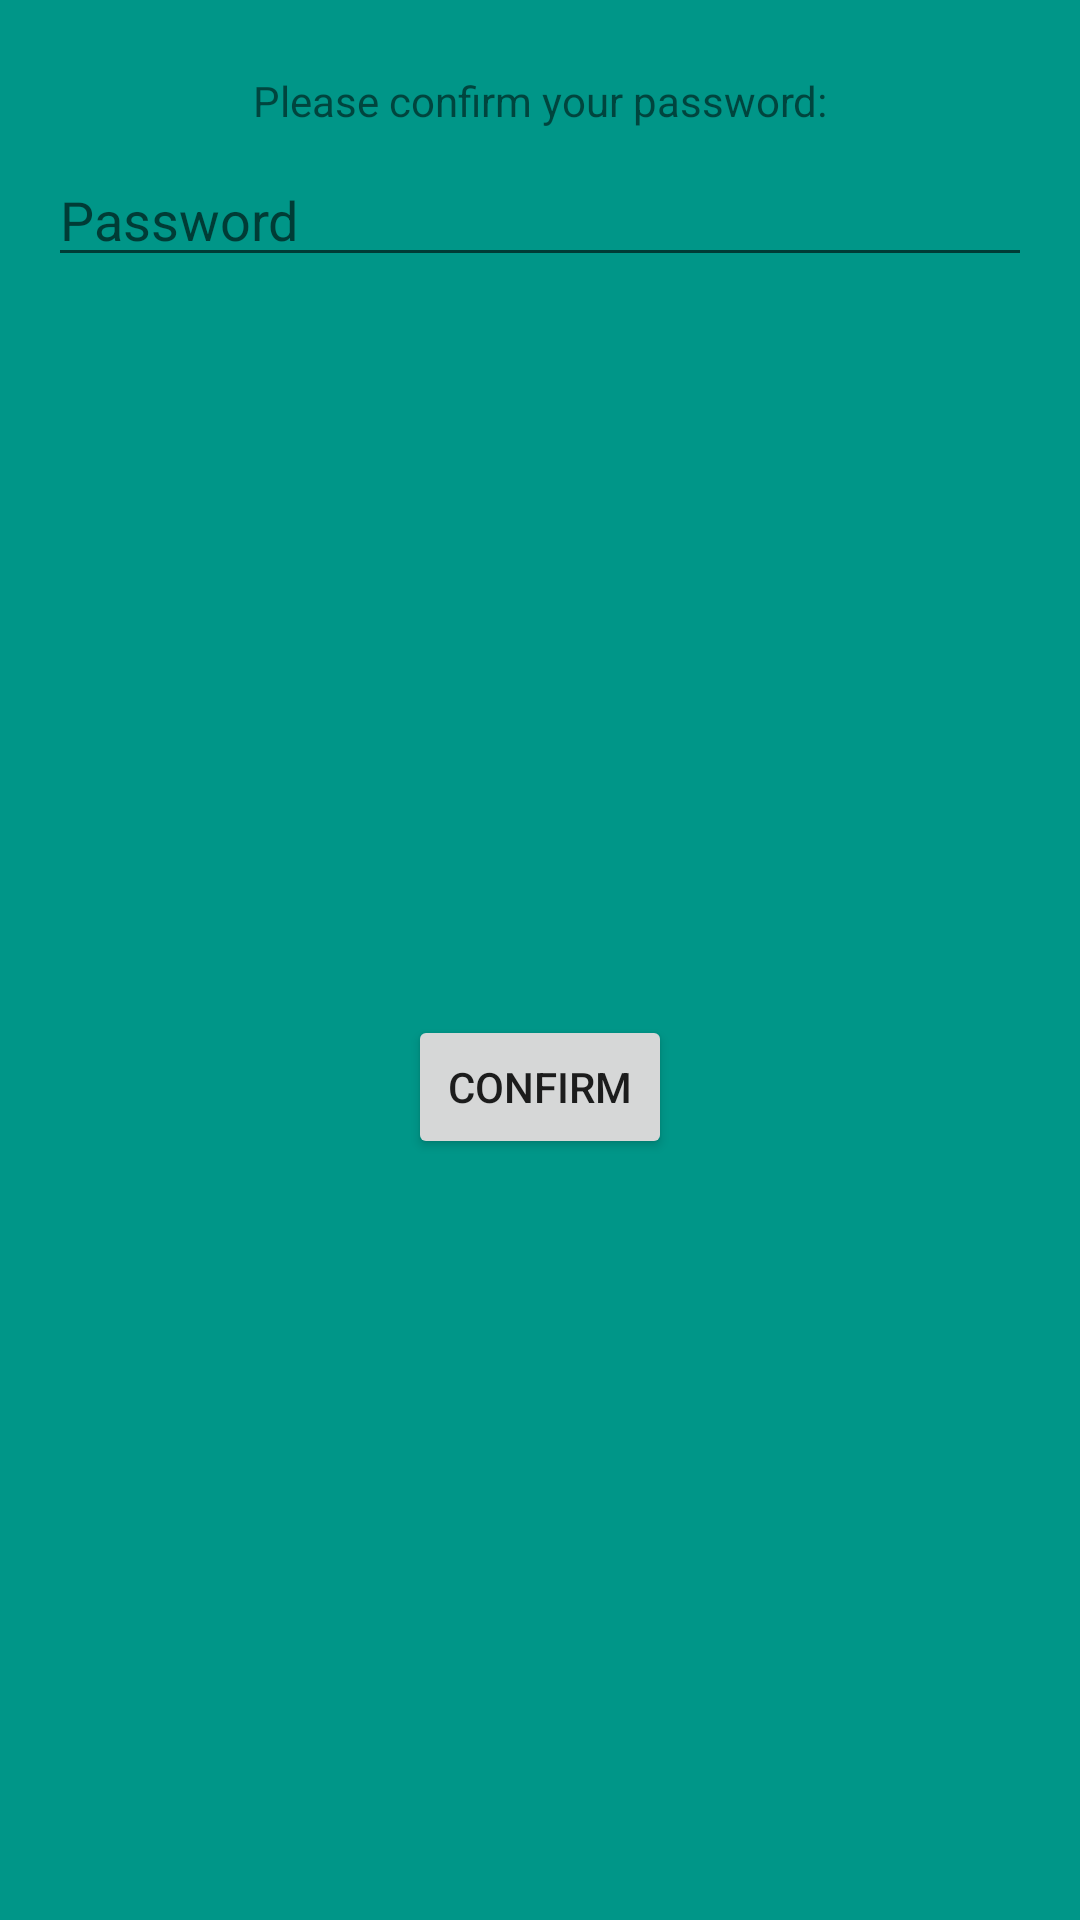

Produce the Android XML layout that renders to this screen, including the resource entries it uses.
<!-- AndroidManifest.xml: application theme Theme.Recommendating -->
<!-- res/layout/popup_password.xml -->
<?xml version="1.0" encoding="utf-8"?>
<androidx.constraintlayout.widget.ConstraintLayout xmlns:android="http://schemas.android.com/apk/res/android"
    xmlns:app="http://schemas.android.com/apk/res-auto"
    xmlns:tools="http://schemas.android.com/tools"
    android:layout_width="wrap_content"
    android:layout_height="wrap_content"
    android:background="#009688">

    <TextView
        android:id="@+id/textView5"
        android:layout_width="wrap_content"
        android:layout_height="wrap_content"
        android:layout_centerHorizontal="true"
        android:layout_marginStart="32dp"
        android:layout_marginTop="24dp"
        android:layout_marginEnd="32dp"
        android:text="@string/prompt_confirm_password"
        app:layout_constraintEnd_toEndOf="parent"
        app:layout_constraintStart_toStartOf="parent"
        app:layout_constraintTop_toTopOf="parent" />

    <EditText
        android:id="@+id/editTextTextPassword2"
        android:layout_width="0dp"
        android:layout_height="wrap_content"
        android:layout_marginStart="16dp"
        android:layout_marginTop="8dp"
        android:layout_marginEnd="16dp"
        android:autofillHints="password"
        android:hint="@string/prompt_password"
        android:inputType="textPassword"
        app:layout_constraintEnd_toEndOf="parent"
        app:layout_constraintStart_toStartOf="parent"
        app:layout_constraintTop_toBottomOf="@+id/textView5" />

    <Button
        android:id="@+id/button4"
        android:layout_width="wrap_content"
        android:layout_height="wrap_content"
        android:layout_marginTop="16dp"
        android:layout_marginBottom="24dp"
        android:text="@string/prompt_confirm"
        app:layout_constraintBottom_toBottomOf="parent"
        app:layout_constraintEnd_toEndOf="parent"
        app:layout_constraintStart_toStartOf="parent"
        app:layout_constraintTop_toBottomOf="@+id/editTextTextPassword2" />

</androidx.constraintlayout.widget.ConstraintLayout>
<!-- resources referenced by this layout -->
<resources>
  <string name="prompt_confirm">Confirm</string>
  <string name="prompt_confirm_password">Please confirm your password:</string>
  <string name="prompt_password">Password</string>
  <style name="Theme.Recommendating" parent="Theme.MaterialComponents.DayNight.DarkActionBar">
          
          <item name="colorPrimary">@color/purple_500</item>
          <item name="colorPrimaryVariant">@color/purple_700</item>
          <item name="colorOnPrimary">@color/white</item>
          
          <item name="colorSecondary">@color/teal_200</item>
          <item name="colorSecondaryVariant">@color/teal_700</item>
          <item name="colorOnSecondary">@color/black</item>
          
          <item name="android:statusBarColor" tools:targetApi="l">?attr/colorPrimaryVariant</item>
          
      </style>
  <!-- not gathered from this repository: default colours our renderer supplied (Android Studio template values) -->
  <color name="purple_500">#FF6200EE</color>
  <color name="purple_700">#FF3700B3</color>
  <color name="teal_200">#FF03DAC5</color>
  <color name="teal_700">#FF018786</color>
  <color name="black">#FF000000</color>
  <color name="white">#FFFFFFFF</color>
</resources>
